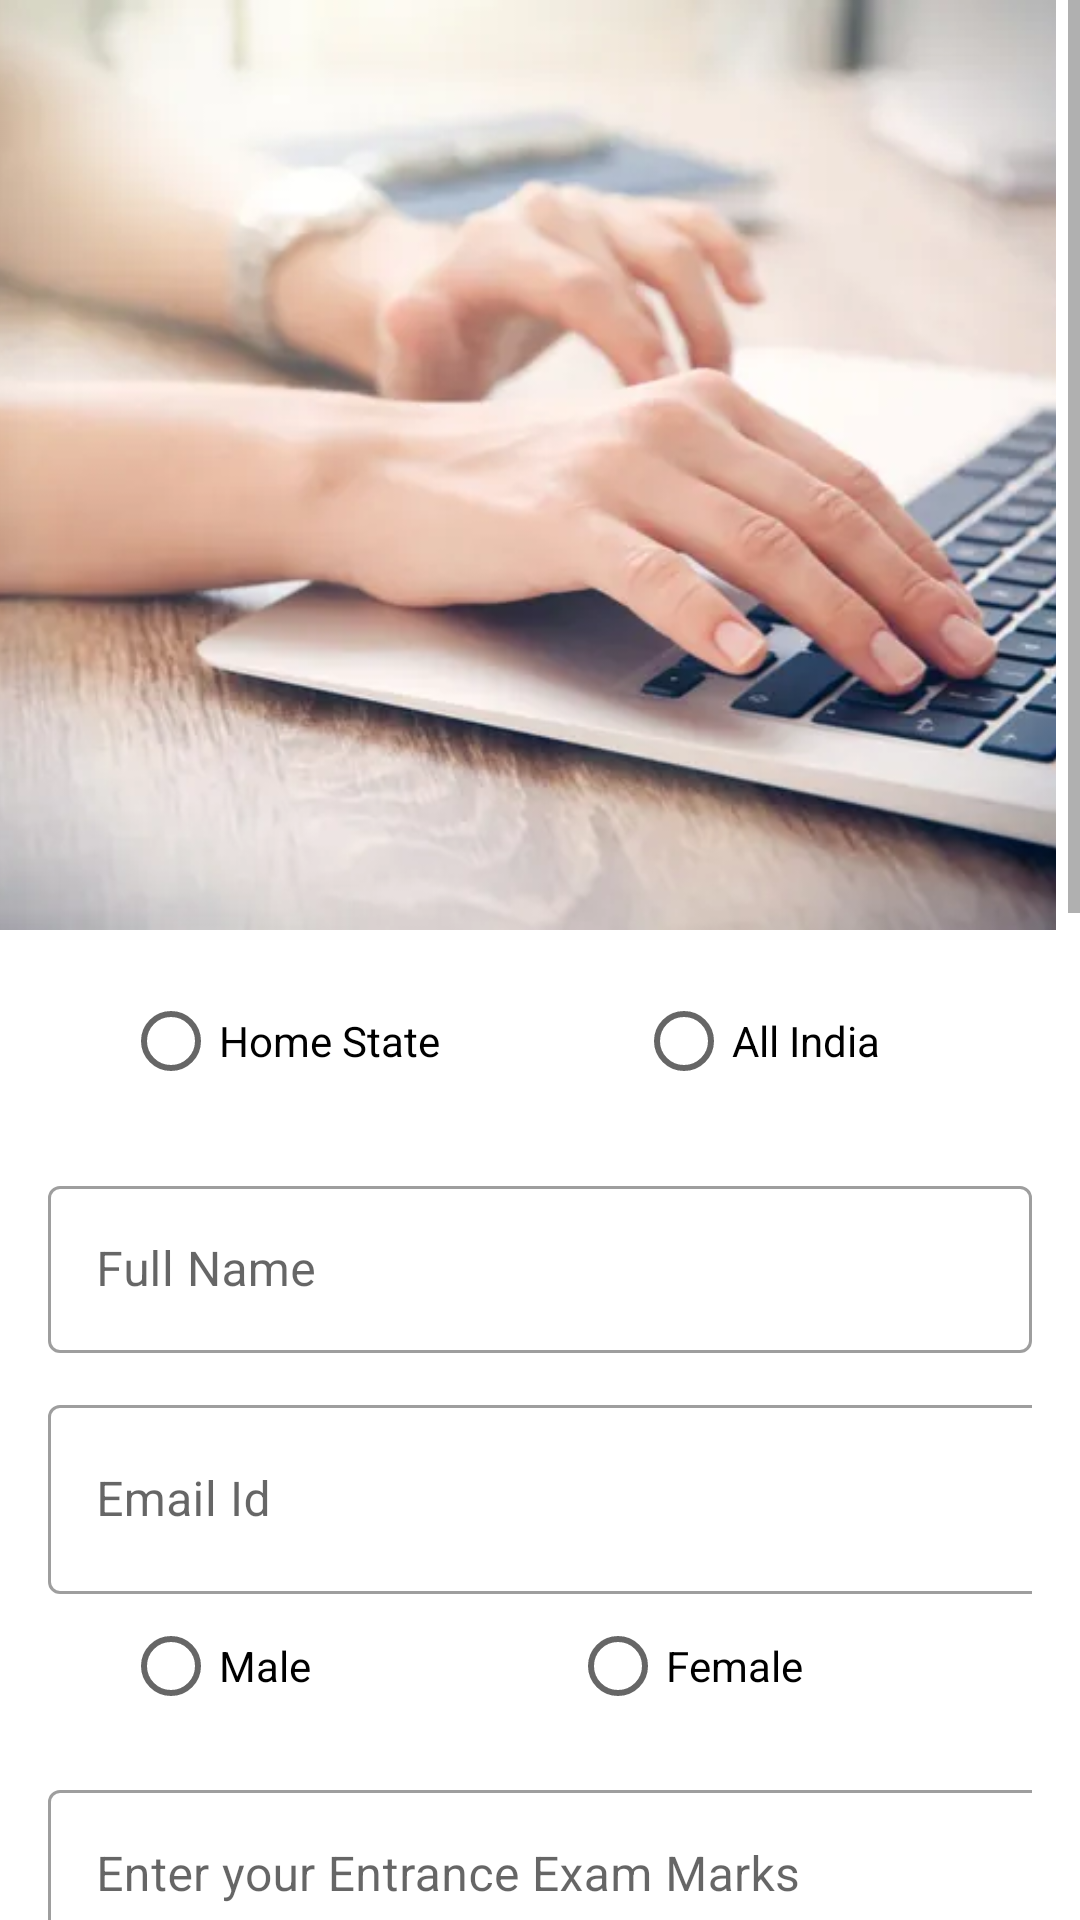

Produce the Android XML layout that renders to this screen, including the resource entries it uses.
<!-- AndroidManifest.xml: application theme Theme.SE_firebase -->
<!-- res/layout/activity_counselliing_form.xml -->
<?xml version="1.0" encoding="utf-8"?>
<ScrollView xmlns:android="http://schemas.android.com/apk/res/android"
    xmlns:app="http://schemas.android.com/apk/res-auto"
    xmlns:tools="http://schemas.android.com/tools"
    android:layout_width="match_parent"
    android:layout_height="match_parent"
    tools:context=".Counselliing_form">

    <RelativeLayout
        android:layout_width="match_parent"
        android:layout_height="match_parent"
        >

        <ImageView

            android:layout_width="404dp"
            android:layout_height="310dp"
            android:layout_alignParentStart="true"
            android:layout_alignParentTop="true"
            android:layout_alignParentEnd="true"
            android:layout_gravity="center"
            android:layout_marginStart="0dp"
            android:layout_marginTop="0dp"
            android:layout_marginEnd="8dp"
            android:contentDescription="@string/app_name"
            android:scaleType="centerCrop"
            android:src="@drawable/choice_filling" />


        <LinearLayout
            android:id="@+id/linearLayout"
            android:layout_width="match_parent"
            android:layout_height="match_parent"

            android:layout_marginTop="290dp"
            android:orientation="vertical"
            android:padding="16dp"
            app:layout_constraintBottom_toBottomOf="parent"
            app:layout_constraintEnd_toEndOf="parent"
            app:layout_constraintStart_toStartOf="parent"
            app:layout_constraintTop_toTopOf="parent">

            


            <RadioGroup
                android:id="@+id/state_of_eligibility1"
                android:layout_width="match_parent"
                android:layout_height="match_parent"
                android:orientation="horizontal"
                android:layout_marginTop="10dp"
                app:layout_constraintBottom_toBottomOf="parent"
                app:layout_constraintEnd_toEndOf="parent"
                app:layout_constraintHorizontal_bias="0.659"
                app:layout_constraintStart_toStartOf="parent"
                app:layout_constraintTop_toTopOf="parent"
                app:layout_constraintVertical_bias="0.345">

                <RadioButton
                    android:id="@+id/Home_state_quota1"

                    android:layout_width="131dp"

                    android:layout_height="62dp"
                    android:layout_marginStart="25dp"
                    android:text="Home State" />

                <RadioButton
                    android:id="@+id/All_india_quota1"
                    android:layout_width="137dp"
                    android:layout_height="38dp"
                    android:layout_marginStart="40dp"
                    android:text="All India" />
            </RadioGroup>

            <com.google.android.material.textfield.TextInputLayout
                style="@style/Widget.MaterialComponents.TextInputLayout.OutlinedBox"
                android:layout_width="match_parent"
                android:layout_height="wrap_content"

                android:layout_marginTop="12dp">

                <com.google.android.material.textfield.TextInputEditText

                    android:id="@+id/edit_text_full_name"
                    android:layout_width="match_parent"
                    android:layout_height="wrap_content"
                    android:color="#144970"
                    android:ems="10"
                    android:hint="Full Name"
                    android:maxLength="30" />
            </com.google.android.material.textfield.TextInputLayout>

            <com.google.android.material.textfield.TextInputLayout
                style="@style/Widget.MaterialComponents.TextInputLayout.OutlinedBox"
                android:layout_width="374dp"
                android:layout_height="wrap_content"
                android:layout_marginTop="12dp">

                <com.google.android.material.textfield.TextInputEditText
                    android:id="@+id/email_id"
                    android:layout_width="361dp"
                    android:layout_height="63dp"
                    android:hint="Email Id"
                    android:maxEms="10"
                    android:textColor="#144970" />

            </com.google.android.material.textfield.TextInputLayout>

            <RadioGroup
                android:id="@+id/radio_button"
                android:layout_width="359dp"
                android:layout_height="wrap_content"
                android:orientation="horizontal"
                app:layout_constraintBottom_toBottomOf="parent"
                app:layout_constraintEnd_toEndOf="parent"
                app:layout_constraintHorizontal_bias="0.659"
                app:layout_constraintStart_toStartOf="parent"
                app:layout_constraintTop_toTopOf="parent"
                app:layout_constraintVertical_bias="0.345">

                <RadioButton
                    android:id="@+id/radio_button_male"

                    android:layout_width="109dp"

                    android:layout_height="wrap_content"
                    android:layout_marginStart="25dp"
                    android:text="Male" />

                <RadioButton
                    android:id="@+id/radio_button_female"
                    android:layout_width="137dp"
                    android:layout_height="38dp"
                    android:layout_marginStart="40dp"
                    android:text="Female" />
            </RadioGroup>

            <com.google.android.material.textfield.TextInputLayout
                style="@style/Widget.MaterialComponents.TextInputLayout.OutlinedBox"
                android:layout_width="362dp"


                android:layout_height="wrap_content"
                android:layout_marginTop="12dp">

                <com.google.android.material.textfield.TextInputEditText
                    android:layout_width="346dp"
                    android:layout_height="56dp"
                    android:id="@+id/enter_your_marks"

                    android:hint="Enter your Entrance Exam Marks"
                    android:inputType="number"
                    android:maxLength="2"
                    android:textColor="#000" />

            </com.google.android.material.textfield.TextInputLayout>

            <com.google.android.material.textfield.TextInputLayout
                style="@style/Widget.MaterialComponents.TextInputLayout.OutlinedBox"
                android:layout_width="363dp"
                android:layout_height="76dp"
                android:layout_marginTop="12dp">

                <com.google.android.material.textfield.TextInputEditText
                    android:id="@+id/first_choice_branch"
                    android:layout_width="350dp"
                    android:layout_height="59dp"
                    android:hint="First Choice of Branch"


                    android:textColor="#000" />

            </com.google.android.material.textfield.TextInputLayout>

            <com.google.android.material.textfield.TextInputLayout
                style="@style/Widget.MaterialComponents.TextInputLayout.OutlinedBox"
                android:layout_width="362dp"
                android:layout_height="76dp"
                android:layout_marginTop="12dp">

                <com.google.android.material.textfield.TextInputEditText
                    android:id="@+id/second_choice_branch"
                    android:layout_width="350dp"
                    android:layout_height="63dp"
                    android:hint="Second Choice of Branch"

                    android:textColor="#000" />

            </com.google.android.material.textfield.TextInputLayout>

            <com.google.android.material.textfield.TextInputLayout
                style="@style/Widget.MaterialComponents.TextInputLayout.OutlinedBox"
                android:layout_width="361dp"
                android:layout_height="75dp"
                android:layout_marginTop="12dp">

                <com.google.android.material.textfield.TextInputEditText
                    android:id="@+id/Third_choice_of_branch"
                    android:layout_width="350dp"
                    android:layout_height="64dp"
                    android:hint="Third Choice of Branch"

                    android:textColor="#000" />

            </com.google.android.material.textfield.TextInputLayout>

            <com.google.android.material.textfield.TextInputLayout
                style="@style/Widget.MaterialComponents.TextInputLayout.OutlinedBox"
                android:layout_width="361dp"
                android:layout_height="76dp"
                android:layout_marginTop="12dp">

                <com.google.android.material.textfield.TextInputEditText
                    android:id="@+id/fourth_choice_branch"
                    android:layout_width="350dp"
                    android:layout_height="61dp"
                    android:hint="Fourth Choice of Branch"

                    android:textColor="#000" />

            </com.google.android.material.textfield.TextInputLayout>

            <com.google.android.material.textfield.TextInputLayout
                style="@style/Widget.MaterialComponents.TextInputLayout.OutlinedBox"
                android:layout_width="362dp"
                android:layout_height="78dp"
                android:layout_marginTop="12dp">

                <com.google.android.material.textfield.TextInputEditText
                    android:id="@+id/fifth_choice_branch"
                    android:layout_width="350dp"
                    android:layout_height="70dp"
                    android:hint="Fifth Choice of Branch"

                    android:textColor="#000" />

            </com.google.android.material.textfield.TextInputLayout>


            <com.google.android.material.textfield.TextInputLayout
                android:id="@+id/textInputLayout"
                style="@style/Widget.MaterialComponents.TextInputLayout.OutlinedBox"
                android:layout_width="342dp"
                android:layout_height="92dp"
                android:layout_marginStart="10dp"
                android:layout_marginTop="-2dp"

                android:layout_marginEnd="5dp"
                android:hint=" Date of Birth"
                app:layout_constraintBottom_toBottomOf="parent"
                app:layout_constraintEnd_toEndOf="parent"
                app:layout_constraintStart_toStartOf="parent"
                app:layout_constraintTop_toTopOf="@+id/imageView"
                app:layout_constraintVertical_bias="0.347">


                <com.google.android.material.textfield.TextInputEditText
                    android:id="@+id/datatime"
                    android:layout_width="339dp"
                    android:layout_height="80dp"
                    android:drawableRight="@drawable/ic_baseline_calendar_today_24"

                    tools:layout_editor_absoluteX="31dp"
                    tools:layout_editor_absoluteY="301dp" />
            </com.google.android.material.textfield.TextInputLayout>

            <androidx.constraintlayout.utils.widget.MotionButton
                android:id="@+id/submit_choice_filling"
                android:layout_width="369dp"
                android:layout_height="46dp"
                android:layout_marginTop="90dp"
                android:layout_marginBottom="10dp"
                android:background="#144970"
                android:text="Submit"
                android:textColor="@color/white"
                android:textSize="22sp" />


        </LinearLayout>

    </RelativeLayout>

</ScrollView>
<!-- resources referenced by this layout -->
<resources>
  <color name="white">#FFFFFFFF</color>
  <!-- drawable choice_filling: jpeg bitmap (drawable, 20958 bytes) -->
  <!-- drawable ic_baseline_calendar_today_24 (drawable) -->
  <vector android:height="24dp" android:tint="#144970"
      android:viewportHeight="24" android:viewportWidth="24"
      android:width="24dp" xmlns:android="http://schemas.android.com/apk/res/android">
      <path android:fillColor="@android:color/white" android:pathData="M20,3h-1L19,1h-2v2L7,3L7,1L5,1v2L4,3c-1.1,0 -2,0.9 -2,2v16c0,1.1 0.9,2 2,2h16c1.1,0 2,-0.9 2,-2L22,5c0,-1.1 -0.9,-2 -2,-2zM20,21L4,21L4,8h16v13z"/>
  </vector>
  <string name="app_name"> BIT Admission </string>
  <style name="Theme.SE_firebase" parent="Theme.MaterialComponents.DayNight.DarkActionBar">
          
          <item name="colorPrimary">@color/purple_500</item>
          <item name="colorPrimaryVariant">@color/purple_700</item>
          <item name="colorOnPrimary">@color/white</item>
          
          <item name="colorSecondary">@color/teal_200</item>
          <item name="colorSecondaryVariant">@color/teal_700</item>
          <item name="colorOnSecondary">@color/black</item>
          
          <item name="android:statusBarColor" tools:targetApi="l">?attr/colorPrimaryVariant</item>
          
  
  
      </style>
  <color name="purple_500">#144970</color>
  <color name="purple_700">#144970</color>
  <color name="teal_200">#FF03DAC5</color>
  <color name="teal_700">#FF018786</color>
  <color name="black">#FF000000</color>
</resources>
